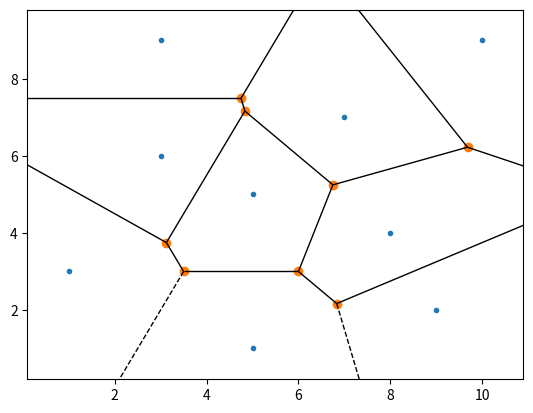

This figure's Python source:
import matplotlib.pyplot as plt
import numpy as np
from scipy.spatial import Voronoi, voronoi_plot_2d

plt.figure(figsize=(12, 12))
points = np.array([[1, 3], [5, 1], [9, 2], [7, 7], [3, 9], [5, 5], [3, 6], [10, 9], [8, 4]])

vor = Voronoi(points)
print(vor.vertices)
print()
print(vor.ridge_points)

fig = voronoi_plot_2d(vor)
plt.show()